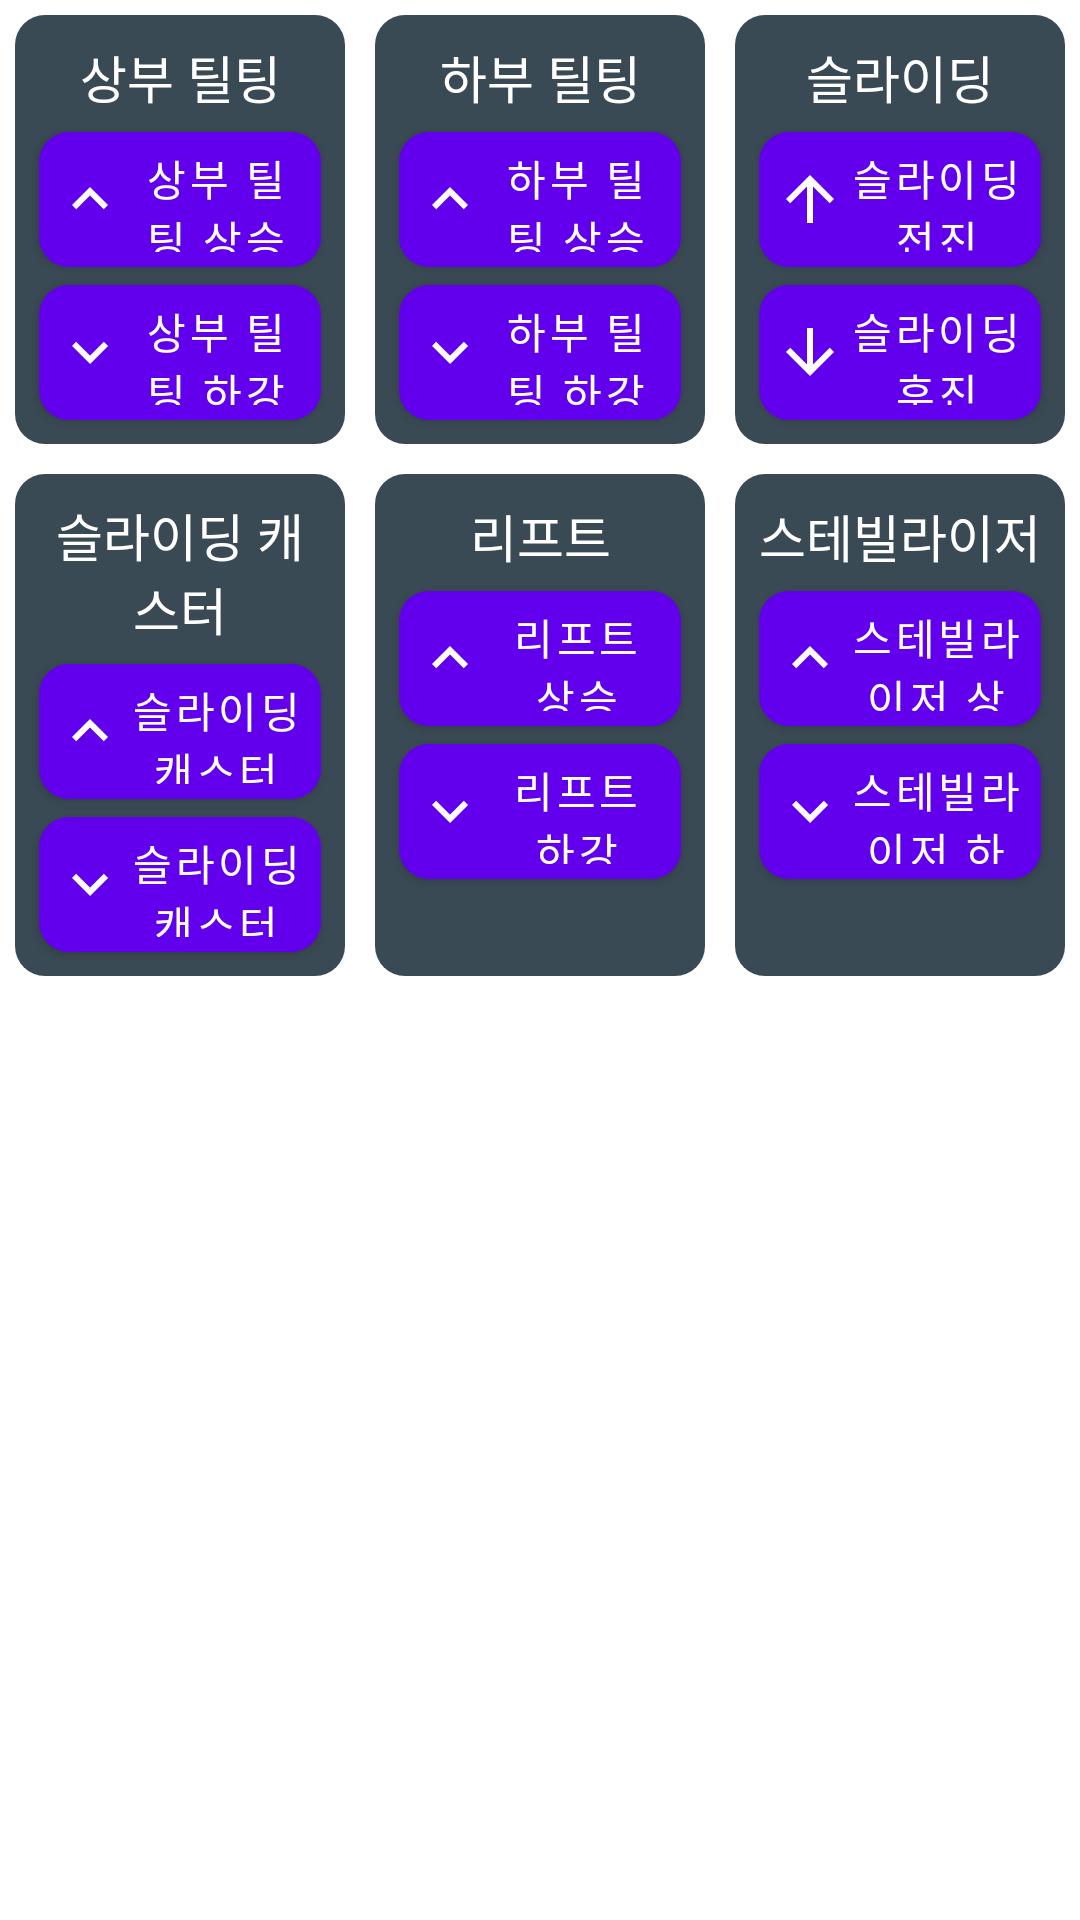

Android layout source for this screen:
<!-- AndroidManifest.xml: application theme Theme.TractorInspectionRobot -->
<!-- res/layout/component_control_driven_touch_buttons.xml -->
<?xml version="1.0" encoding="utf-8"?>
<LinearLayout xmlns:android="http://schemas.android.com/apk/res/android"
    xmlns:app="http://schemas.android.com/apk/res-auto"
    android:orientation="vertical"
    android:layout_width="match_parent"
    android:layout_height="wrap_content"
    android:layout_marginBottom="5dp">
    <GridLayout
        android:id="@+id/grid_layout"
        android:layout_width="match_parent"
        android:layout_height="wrap_content"
        android:columnCount="3">
        <LinearLayout
            android:id="@+id/topTilting"
            style="@style/controlBox">
            <TextView
                style="@style/controlTitleText"
                android:layout_width="match_parent"
                android:layout_height="wrap_content"
                android:text="상부 틸팅"/>
            <GridLayout
                android:layout_width="match_parent"
                android:layout_height="wrap_content"
                android:columnCount="1">
                <Button
                    style="@style/controlButtonStyleInGrid"
                    android:id="@+id/btn_control_01"
                    android:drawableLeft="@drawable/baseline_keyboard_arrow_up_24"
                    android:text="상부 틸팅 상승"/>
                <Button
                    style="@style/controlButtonStyleInGrid"
                    android:id="@+id/btn_control_02"
                    android:drawableLeft="@drawable/baseline_keyboard_arrow_down_24"
                    android:text="상부 틸팅 하강"/>
            </GridLayout>
        </LinearLayout>
        <LinearLayout
            android:id="@+id/bottomTilting"
            style="@style/controlBox">
            <TextView
                style="@style/controlTitleText"
                android:layout_width="match_parent"
                android:layout_height="wrap_content"
                android:text="하부 틸팅"/>
            <LinearLayout
                android:layout_width="match_parent"
                android:layout_height="wrap_content">
                <GridLayout
                    android:layout_width="match_parent"
                    android:layout_height="wrap_content"
                    android:columnCount="1"
                    android:layout_weight="2">
                    <Button
                        style="@style/controlButtonStyleInGrid"
                        android:id="@+id/btn_control_03"
                        android:drawableLeft="@drawable/baseline_keyboard_arrow_up_24"
                        android:text="하부 틸팅 상승"/>
                    <Button
                        style="@style/controlButtonStyleInGrid"
                        android:id="@+id/btn_control_04"
                        android:drawableLeft="@drawable/baseline_keyboard_arrow_down_24"
                        android:text="하부 틸팅 하강"/>
                </GridLayout>
                <LinearLayout
                    style="@style/controlMonitor">
                    <LinearLayout
                        style="@style/controlMonitItem">
                        <TextView
                            android:layout_width="0dp"
                            android:layout_height="wrap_content"
                            android:layout_weight="1"
                            android:text="2D Lidar 구동 영역 OK/NG 상태"/>
                        <TextView
                            android:layout_width="wrap_content"
                            android:layout_height="wrap_content"
                            android:text="OK"/>
                    </LinearLayout>
                    <LinearLayout
                        style="@style/controlMonitItem">
                        <TextView
                            android:layout_width="0dp"
                            android:layout_height="wrap_content"
                            android:layout_weight="1"
                            android:text="Sliding 부 작업  위치 OK/NG 상태"/>
                        <TextView
                            android:layout_width="wrap_content"
                            android:layout_height="wrap_content"
                            android:text="OK"/>
                    </LinearLayout>
                    <LinearLayout
                        style="@style/controlMonitItem">
                        <TextView
                            android:layout_width="0dp"
                            android:layout_height="wrap_content"
                            android:layout_weight="1"
                            android:text="Sliding 부 캐스터 전진 상태"/>
                        <TextView
                            android:layout_width="wrap_content"
                            android:layout_height="wrap_content"
                            android:text="OK"/>
                    </LinearLayout>
                </LinearLayout>
            </LinearLayout>
        </LinearLayout>
        <LinearLayout
            android:id="@+id/sliding"
            style="@style/controlBox">
            <TextView
                style="@style/controlTitleText"
                android:layout_width="match_parent"
                android:layout_height="wrap_content"
                android:text="슬라이딩"/>
            <LinearLayout
                android:layout_width="match_parent"
                android:layout_height="wrap_content">
                <GridLayout
                    android:layout_width="match_parent"
                    android:layout_height="wrap_content"
                    android:columnCount="1"
                    android:layout_weight="2">
                    <Button
                        style="@style/controlButtonStyleInGrid"
                        android:id="@+id/btn_control_05"
                        android:drawableLeft="@drawable/baseline_arrow_upward_24"
                        android:text="슬라이딩 전진"/>
                    <Button
                        style="@style/controlButtonStyleInGrid"
                        android:id="@+id/btn_control_06"
                        android:drawableLeft="@drawable/baseline_arrow_downward_24"
                        android:text="슬라이딩 후진"/>
                </GridLayout>
            </LinearLayout>
        </LinearLayout>
        <LinearLayout
            android:id="@+id/slidingCaster"
            style="@style/controlBox">
            <TextView
                style="@style/controlTitleText"
                android:layout_width="match_parent"
                android:layout_height="wrap_content"
                android:text="슬라이딩 캐스터"/>
            <LinearLayout
                android:layout_width="match_parent"
                android:layout_height="wrap_content">
                <GridLayout
                    android:layout_width="match_parent"
                    android:layout_height="wrap_content"
                    android:columnCount="1"
                    android:layout_weight="2">
                    <Button
                        style="@style/controlButtonStyleInGrid"
                        android:id="@+id/btn_control_07"
                        android:drawableLeft="@drawable/baseline_keyboard_arrow_up_24"
                        android:text="슬라이딩 캐스터 상승"/>
                    <Button
                        style="@style/controlButtonStyleInGrid"
                        android:id="@+id/btn_control_08"
                        android:drawableLeft="@drawable/baseline_keyboard_arrow_down_24"
                        android:text="슬라이딩 캐스터 하강"/>
                </GridLayout>
            </LinearLayout>
        </LinearLayout>
        <LinearLayout
            android:id="@+id/lift"
            style="@style/controlBox">
            <TextView
                style="@style/controlTitleText"
                android:layout_width="match_parent"
                android:layout_height="wrap_content"
                android:text="리프트"/>

            <LinearLayout
                android:layout_width="match_parent"
                android:layout_height="wrap_content">
                <GridLayout
                    android:layout_width="match_parent"
                    android:layout_height="wrap_content"
                    android:columnCount="1"
                    android:layout_weight="2">
                    <Button
                        style="@style/controlButtonStyleInGrid"
                        android:id="@+id/btn_control_09"
                        android:drawableLeft="@drawable/baseline_keyboard_arrow_up_24"
                        android:text="리프트 상승"/>
                    <Button
                        style="@style/controlButtonStyleInGrid"
                        android:id="@+id/btn_control_10"
                        android:drawableLeft="@drawable/baseline_keyboard_arrow_down_24"
                        android:text="리프트 하강"/>
                </GridLayout>
            </LinearLayout>
        </LinearLayout>
        <LinearLayout
            android:id="@+id/stabilizer"
            style="@style/controlBox">
            <TextView
                style="@style/controlTitleText"
                android:layout_width="match_parent"
                android:layout_height="wrap_content"
                android:text="스테빌라이저"/>

            <LinearLayout
                android:layout_width="match_parent"
                android:layout_height="wrap_content">
                <GridLayout
                    android:layout_width="match_parent"
                    android:layout_height="wrap_content"
                    android:columnCount="1"
                    android:layout_weight="2">
                    <Button
                        style="@style/controlButtonStyleInGrid"
                        android:id="@+id/btn_control_11"
                        android:drawableLeft="@drawable/baseline_keyboard_arrow_up_24"
                        android:text="스테빌라이저 상승"/>
                    <Button
                        style="@style/controlButtonStyleInGrid"
                        android:id="@+id/btn_control_12"
                        android:drawableLeft="@drawable/baseline_keyboard_arrow_down_24"
                        android:text="스테빌라이저 하강"/>
                </GridLayout>
            </LinearLayout>
        </LinearLayout>
    </GridLayout>
</LinearLayout>
<!-- resources referenced by this layout -->
<resources>
  <!-- drawable baseline_arrow_downward_24 (drawable) -->
  <vector xmlns:android="http://schemas.android.com/apk/res/android" android:height="24sp" android:tint="#FFFFFF" android:viewportHeight="24" android:viewportWidth="24" android:width="24sp">
        
      <path android:fillColor="@android:color/white" android:pathData="M20,12l-1.41,-1.41L13,16.17V4h-2v12.17l-5.58,-5.59L4,12l8,8 8,-8z"/>
      
  </vector>
  <!-- drawable baseline_arrow_upward_24 (drawable) -->
  <vector xmlns:android="http://schemas.android.com/apk/res/android" android:height="24sp" android:tint="#FFFFFF" android:viewportHeight="24" android:viewportWidth="24" android:width="24sp">
        
      <path android:fillColor="@android:color/white" android:pathData="M4,12l1.41,1.41L11,7.83V20h2V7.83l5.58,5.59L20,12l-8,-8 -8,8z"/>
      
  </vector>
  <!-- drawable baseline_keyboard_arrow_down_24 (drawable) -->
  <vector xmlns:android="http://schemas.android.com/apk/res/android" android:height="24sp" android:tint="#FFFFFF" android:viewportHeight="24" android:viewportWidth="24" android:width="24sp">
        
      <path android:fillColor="@android:color/white" android:pathData="M7.41,8.59L12,13.17l4.59,-4.58L18,10l-6,6 -6,-6 1.41,-1.41z"/>
      
  </vector>
  <!-- drawable baseline_keyboard_arrow_up_24 (drawable) -->
  <vector xmlns:android="http://schemas.android.com/apk/res/android" android:height="24sp" android:tint="#FFFFFF" android:viewportHeight="24" android:viewportWidth="24" android:width="24sp">
        
      <path android:fillColor="@android:color/white" android:pathData="M7.41,15.41L12,10.83l4.59,4.58L18,14l-6,-6 -6,6z"/>
      
  </vector>
  <style name="controlBox">
          <item name="android:layout_columnWeight">1</item>
          <item name="android:background">@drawable/rounded</item>
          <item name="android:orientation">vertical</item>
          <item name="android:padding">5dp</item>
          <item name="android:layout_margin">5dp</item>
          <item name="android:layout_width">0dp</item>
          <item name="android:layout_gravity">fill</item>
      </style>
  <style name="controlButtonStyleInGrid" parent="controlButtonStyle">
          <item name="android:layout_width">match_parent</item>
          <item name="android:layout_height">45dp</item>
          <item name="android:textStyle">normal</item>
      </style>
  <style name="controlMonitItem" parent="Theme.AppCompat.Light">
          <item name="android:padding">15sp</item>
          <item name="android:layout_marginBottom">5dp</item>
          <item name="android:layout_width">match_parent</item>
          <item name="android:layout_height">wrap_content</item>
          <item name="android:background">@drawable/rounded_stroke</item>
      </style>
  <style name="controlTitleText">
          <item name="android:padding">3dp</item>
          <item name="android:paddingBottom">7dp</item>
          <item name="android:textSize">17sp</item>
          <item name="android:gravity">center</item>
      </style>
  <!-- drawable rounded (drawable) -->
  <?xml version="1.0" encoding="utf-8"?>
  <shape xmlns:android="http://schemas.android.com/apk/res/android">
      <solid android:color="@color/locationBoxBackground"/>
      
      <corners android:radius="10dip"/>
      <padding android:left="0dip" android:top="0dip" android:right="0dip" android:bottom="0dip" />
  </shape>
  <!-- drawable rounded_stroke (drawable) -->
  <shape xmlns:android="http://schemas.android.com/apk/res/android">
      <solid android:color="#555"/>
      <stroke android:width="1sp" android:color="#10ffffff" />
      <corners android:radius="15sp"/>
      <padding android:left="0dip" android:top="0dip" android:right="0dip" android:bottom="0dip" />
  </shape>
  <color name="purple_500">#FF6200EE</color>
  <color name="purple_700">#FF3700B3</color>
  <color name="white">#FFFFFFFF</color>
  <color name="teal_200">#FF03DAC5</color>
  <color name="teal_700">#FF018786</color>
  <color name="black">#FF000000</color>
  <color name="locationBoxBackground">#3a4a54</color>
  <color name="search_btn">#3b7891</color>
</resources>
